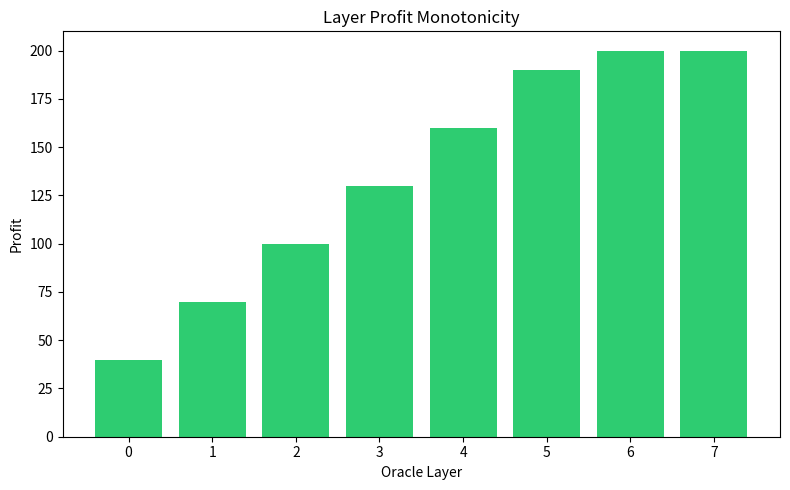

Here is the Python script that generated this plot:
#!/usr/bin/env python3
import matplotlib
matplotlib.use('Agg')
import matplotlib.pyplot as plt
import numpy as np

def generate_layered_casino(n=200, layers=8, seed=42):
    rng = np.random.RandomState(seed)
    dec = np.zeros((layers, n), dtype=bool)
    for k in range(layers):
        if k == 0:
            idx = rng.choice(n, size=int(0.2*n), replace=False)
            dec[0, idx] = True
        else:
            dec[k] = dec[k-1].copy()
            rem = np.where(~dec[k])[0]
            new = min(int(0.15*n), len(rem))
            if new > 0:
                dec[k, rng.choice(rem, size=new, replace=False)] = True
    return dec

dec = generate_layered_casino()
fig, ax = plt.subplots(figsize=(8, 5))
ax.bar(range(8), dec.sum(axis=1), color='#2ecc71')
ax.set_xlabel('Oracle Layer')
ax.set_ylabel('Profit')
ax.set_title('Layer Profit Monotonicity')
plt.tight_layout()
plt.savefig('oracle_hierarchy.png', dpi=150)
print('Saved oracle_hierarchy.png')
